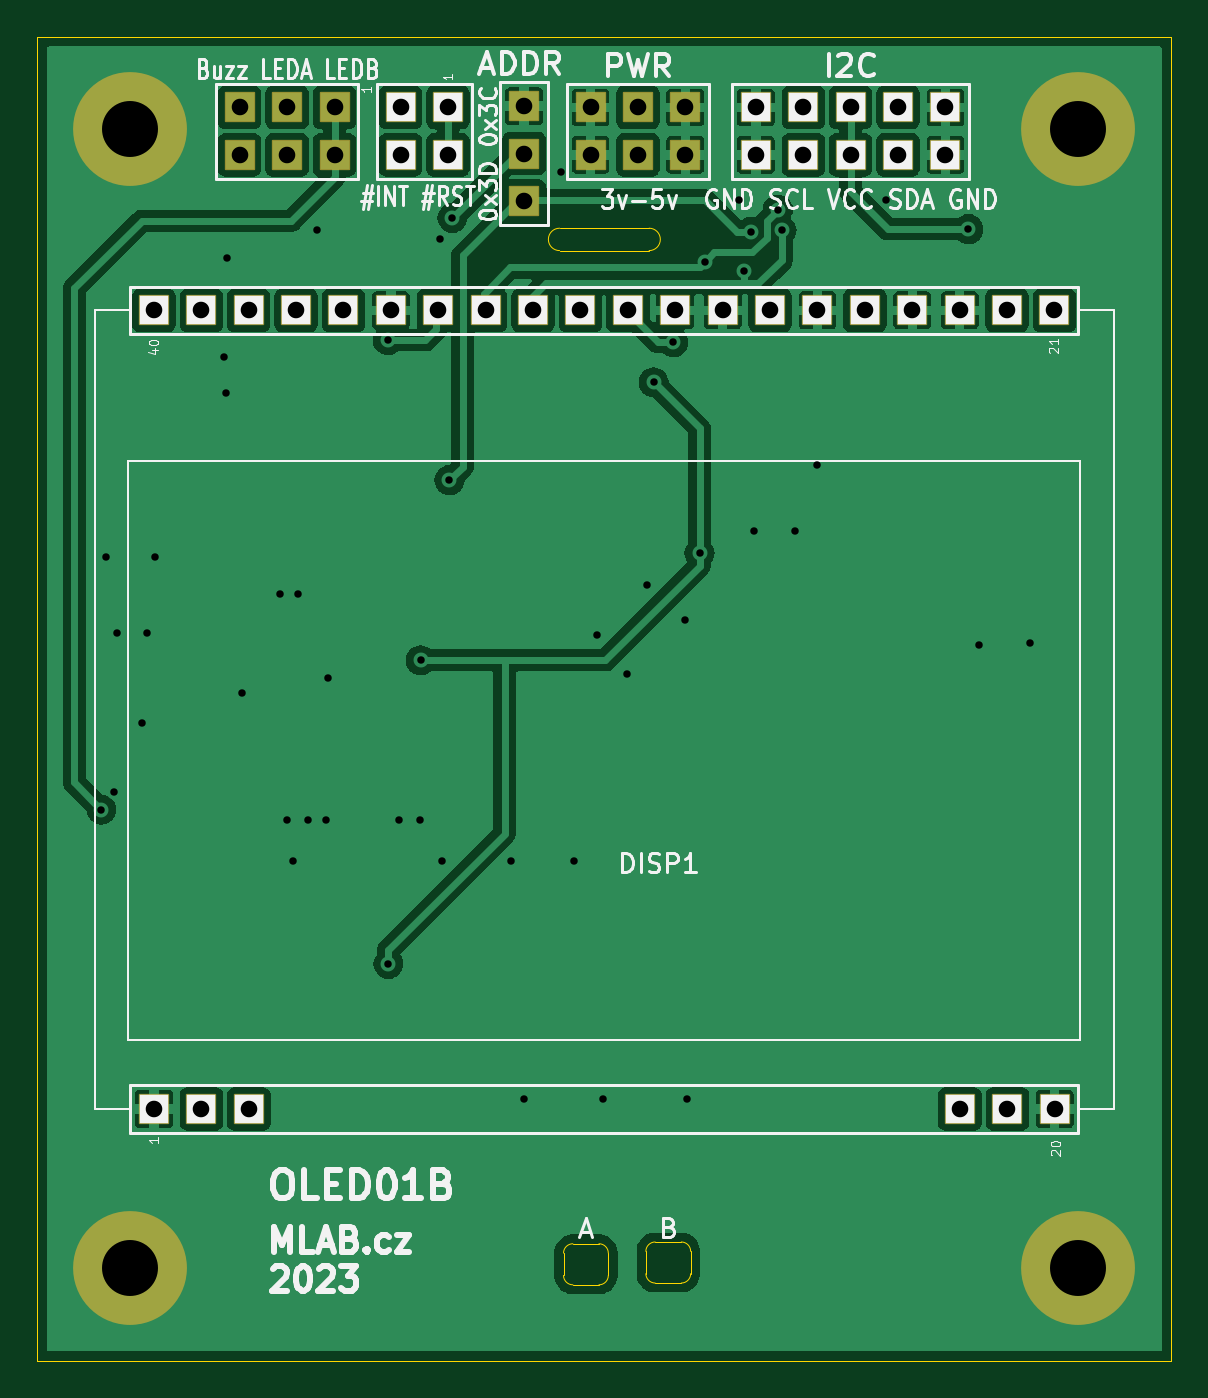
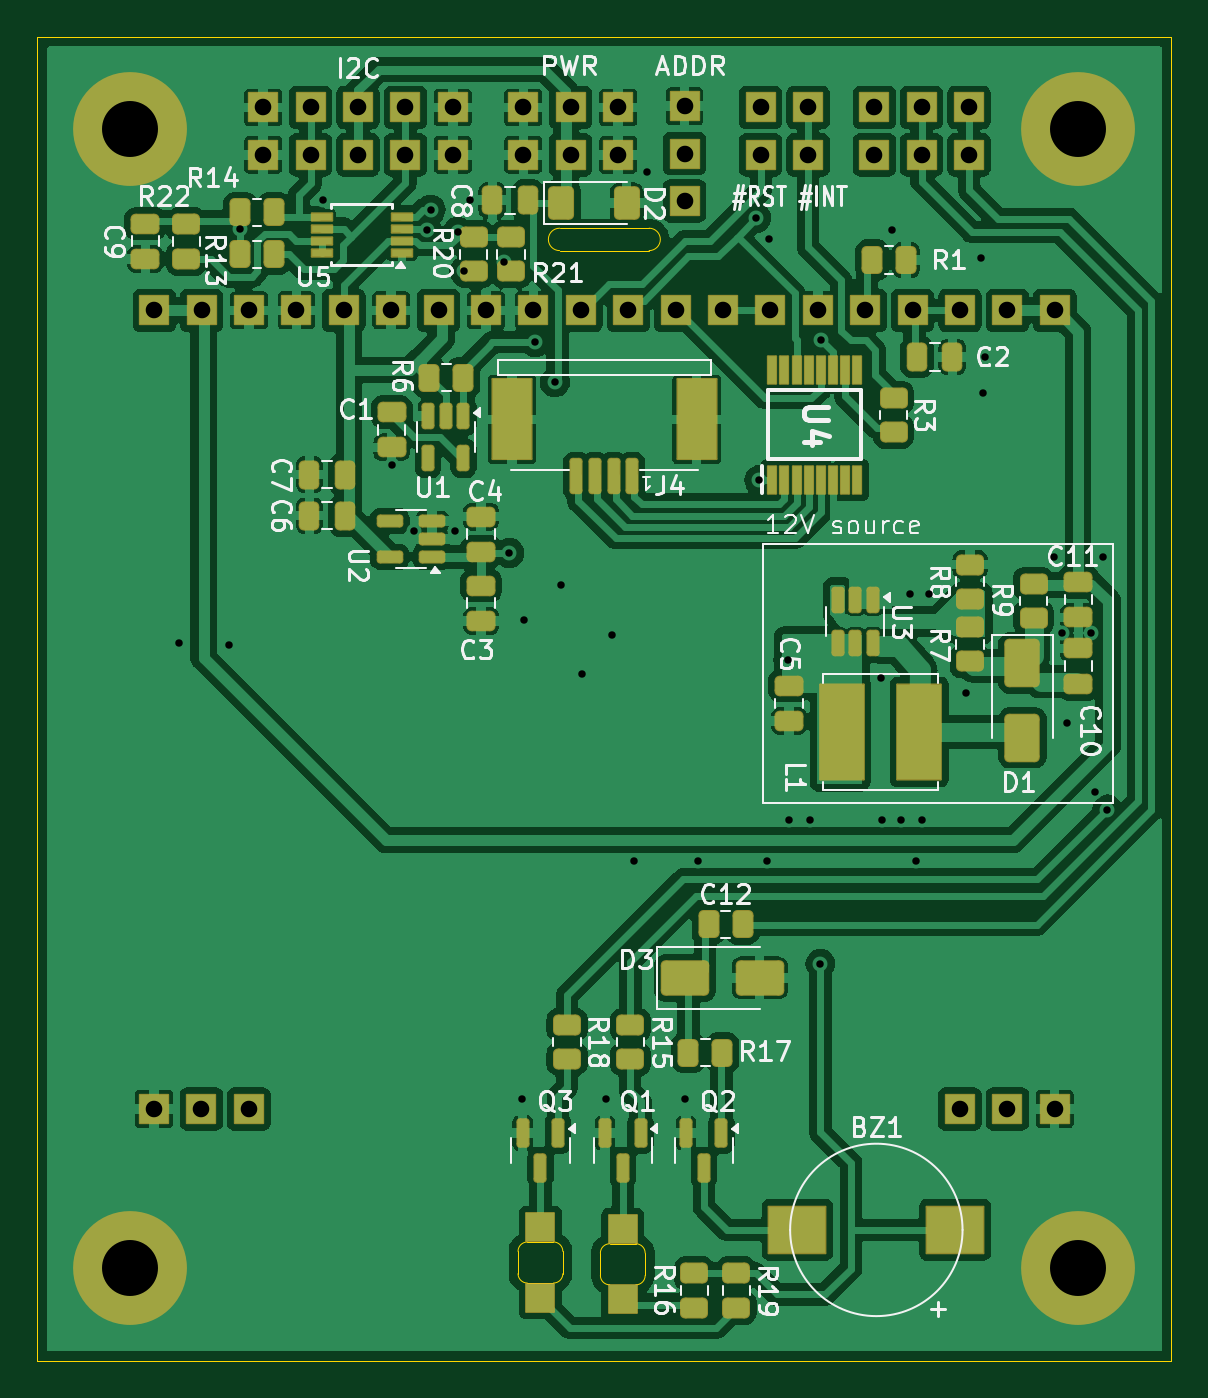
Circuit board: 11 layer files. Board 60.8 x 70.9 mm.
- bottom_copper: OLED01B-B_Cu.gbr (207540 bytes)
- bottom_mask: OLED01B-B_Mask.gbr (8991 bytes)
- paste: OLED01B-B_Paste.gbr (6555 bytes)
- bottom_silk: OLED01B-B_Silkscreen.gbr (68429 bytes)
- outline: OLED01B-Edge_Cuts.gbr (1761 bytes)
- top_copper: OLED01B-F_Cu.gbr (89571 bytes)
- top_mask: OLED01B-F_Mask.gbr (2867 bytes)
- paste: OLED01B-F_Paste.gbr (463 bytes)
- top_silk: OLED01B-F_Silkscreen.gbr (41455 bytes)
- drill: OLED01B-NPTH_drill.drl (291 bytes)
- drill: OLED01B-PTH_drill.drl (1878 bytes)

=== bottom_copper: OLED01B-B_Cu.gbr (207540 bytes, source omitted) ===
=== bottom_mask: OLED01B-B_Mask.gbr (8991 bytes, source omitted) ===
=== paste: OLED01B-B_Paste.gbr (6555 bytes, source omitted) ===
=== bottom_silk: OLED01B-B_Silkscreen.gbr (68429 bytes, source omitted) ===
=== outline: OLED01B-Edge_Cuts.gbr ===
%TF.GenerationSoftware,KiCad,Pcbnew,8.0.8+1*%
%TF.CreationDate,2025-04-12T10:35:36+00:00*%
%TF.ProjectId,OLED01,4f4c4544-3031-42e6-9b69-6361645f7063,rev?*%
%TF.SameCoordinates,PX72ba1e0PY737d6e0*%
%TF.FileFunction,Profile,NP*%
%FSLAX46Y46*%
G04 Gerber Fmt 4.6, Leading zero omitted, Abs format (unit mm)*
G04 Created by KiCad (PCBNEW 8.0.8+1) date 2025-04-12 10:35:36*
%MOMM*%
%LPD*%
G01*
G04 APERTURE LIST*
%TA.AperFunction,Profile*%
%ADD10C,0.050000*%
%TD*%
G04 APERTURE END LIST*
D10*
X23000000Y54500000D02*
G75*
G02*
X23000000Y55700000I0J600000D01*
G01*
X-4980000Y65940000D02*
X55780000Y65940000D01*
X55780000Y-4980000D01*
X-4980000Y-4980000D01*
X-4980000Y65940000D01*
X23000000Y54500000D02*
X27800000Y54500000D01*
X27800000Y55700000D02*
X23000000Y55700000D01*
X27800000Y55700000D02*
G75*
G02*
X27800000Y54500000I0J-600000D01*
G01*
%TO.C,D4*%
X23212500Y-420000D02*
X23212500Y780000D01*
X23712500Y1280000D02*
X25112500Y1280000D01*
X23712500Y-920000D02*
X25112500Y-920000D01*
X25612500Y-420000D02*
X25612500Y780000D01*
X23212500Y780000D02*
G75*
G02*
X23712500Y1280000I500000J0D01*
G01*
X23712500Y-920000D02*
G75*
G02*
X23212500Y-420000I1J500001D01*
G01*
X25112500Y1280000D02*
G75*
G02*
X25612500Y780000I0J-500000D01*
G01*
X25612500Y-420000D02*
G75*
G02*
X25112500Y-920000I-500001J1D01*
G01*
%TO.C,D5*%
X27625000Y-325000D02*
X27625000Y875000D01*
X28125000Y1375000D02*
X29525000Y1375000D01*
X28125000Y-825000D02*
X29525000Y-825000D01*
X30025000Y-325000D02*
X30025000Y875000D01*
X27625000Y875000D02*
G75*
G02*
X28125000Y1375000I500000J0D01*
G01*
X28125000Y-825000D02*
G75*
G02*
X27625000Y-325000I1J500001D01*
G01*
X29525000Y1375000D02*
G75*
G02*
X30025000Y875000I0J-500000D01*
G01*
X30025000Y-325000D02*
G75*
G02*
X29525000Y-825000I-500001J1D01*
G01*
%TD*%
M02*

=== top_copper: OLED01B-F_Cu.gbr (89571 bytes, source omitted) ===
=== top_mask: OLED01B-F_Mask.gbr (2867 bytes, source withheld) ===
=== paste: OLED01B-F_Paste.gbr ===
%TF.GenerationSoftware,KiCad,Pcbnew,8.0.8+1*%
%TF.CreationDate,2025-04-12T10:35:36+00:00*%
%TF.ProjectId,OLED01,4f4c4544-3031-42e6-9b69-6361645f7063,rev?*%
%TF.SameCoordinates,PX72ba1e0PY737d6e0*%
%TF.FileFunction,Paste,Top*%
%TF.FilePolarity,Positive*%
%FSLAX46Y46*%
G04 Gerber Fmt 4.6, Leading zero omitted, Abs format (unit mm)*
G04 Created by KiCad (PCBNEW 8.0.8+1) date 2025-04-12 10:35:36*
%MOMM*%
%LPD*%
G01*
G04 APERTURE LIST*
G04 APERTURE END LIST*
M02*

=== top_silk: OLED01B-F_Silkscreen.gbr (41455 bytes, source omitted) ===
=== drill: OLED01B-NPTH_drill.drl ===
M48
; DRILL file {KiCad 8.0.8+1} date 2025-04-12T10:35:36+0000
; FORMAT={3:3/ absolute / metric / suppress leading zeros}
; #@! TF.CreationDate,2025-04-12T10:35:36+00:00
; #@! TF.GenerationSoftware,Kicad,Pcbnew,8.0.8+1
; #@! TF.FileFunction,NonPlated,1,2,NPTH
FMAT,2
METRIC,TZ
%
G90
G05
M30

=== drill: OLED01B-PTH_drill.drl ===
M48
; DRILL file {KiCad 8.0.8+1} date 2025-04-12T10:35:36+0000
; FORMAT={3:3/ absolute / metric / suppress leading zeros}
; #@! TF.CreationDate,2025-04-12T10:35:36+00:00
; #@! TF.GenerationSoftware,Kicad,Pcbnew,8.0.8+1
; #@! TF.FileFunction,Plated,1,2,PTH
FMAT,2
METRIC,TZ
; #@! TA.AperFunction,Plated,PTH,ViaDrill
T1C0.400
; #@! TA.AperFunction,Plated,PTH,ComponentDrill
T2C0.889
; #@! TA.AperFunction,Plated,PTH,ComponentDrill
T3C3.000
%
G90
G05
T1
X-1550Y24550
X-1300Y38100
X-900Y25500
X-700Y34000
X600Y29200
X900Y34000
X1300Y38100
X5000Y48800
X5100Y46850
X5200Y54100
X6000Y30800
X8000Y36100
X8400Y24000
X8700Y21800
X9000Y36100
X9500Y24000
X10000Y55600
X10500Y24000
X10600Y31600
X13800Y49700
X13825Y16275
X14400Y24000
X15500Y24000
X15550Y32550
X16600Y55100
X16700Y21800
X17100Y42200
X17250Y56250
X20400Y21800
X21075Y9025
X23100Y58700
X23800Y21800
X25000Y33900
X25325Y9025
X26600Y31800
X27700Y36600
X28050Y47450
X29100Y49600
X29700Y34700
X29825Y9025
X30500Y38296
X30800Y53900
X32600Y57200
X32900Y53400
X33250Y55500
X33400Y39500
X34700Y56700
X34900Y55600
X35600Y39500
X36800Y43000
X40500Y57200
X44900Y55650
X45500Y33350
X48200Y33450
T2
X1260Y51300
X1270Y8500
X3800Y51300
X3810Y8500
X5860Y62170
X5860Y59630
X6340Y51300
X6350Y8500
X8400Y62170
X8400Y59630
X8880Y51300
X10940Y62170
X10940Y59630
X11420Y51300
X13960Y51300
X14480Y62170
X14480Y59630
X16500Y51300
X17020Y62170
X17020Y59630
X19040Y51300
X21100Y62240
X21100Y59700
X21100Y57160
X21580Y51300
X24120Y51300
X24660Y62170
X24660Y59630
X26660Y51300
X27200Y62170
X27200Y59630
X29200Y51300
X29740Y62170
X29740Y59630
X31740Y51300
X33520Y62170
X33520Y59630
X34280Y51300
X36060Y62170
X36060Y59630
X36820Y51300
X38600Y62170
X38600Y59630
X39360Y51300
X41140Y62170
X41140Y59630
X41900Y51300
X43680Y62170
X43680Y59630
X44440Y51300
X44450Y8500
X46980Y51300
X46990Y8500
X49520Y51300
X49530Y8500
T3
X0Y61000
X0Y0
X50800Y61000
X50800Y0
M30
